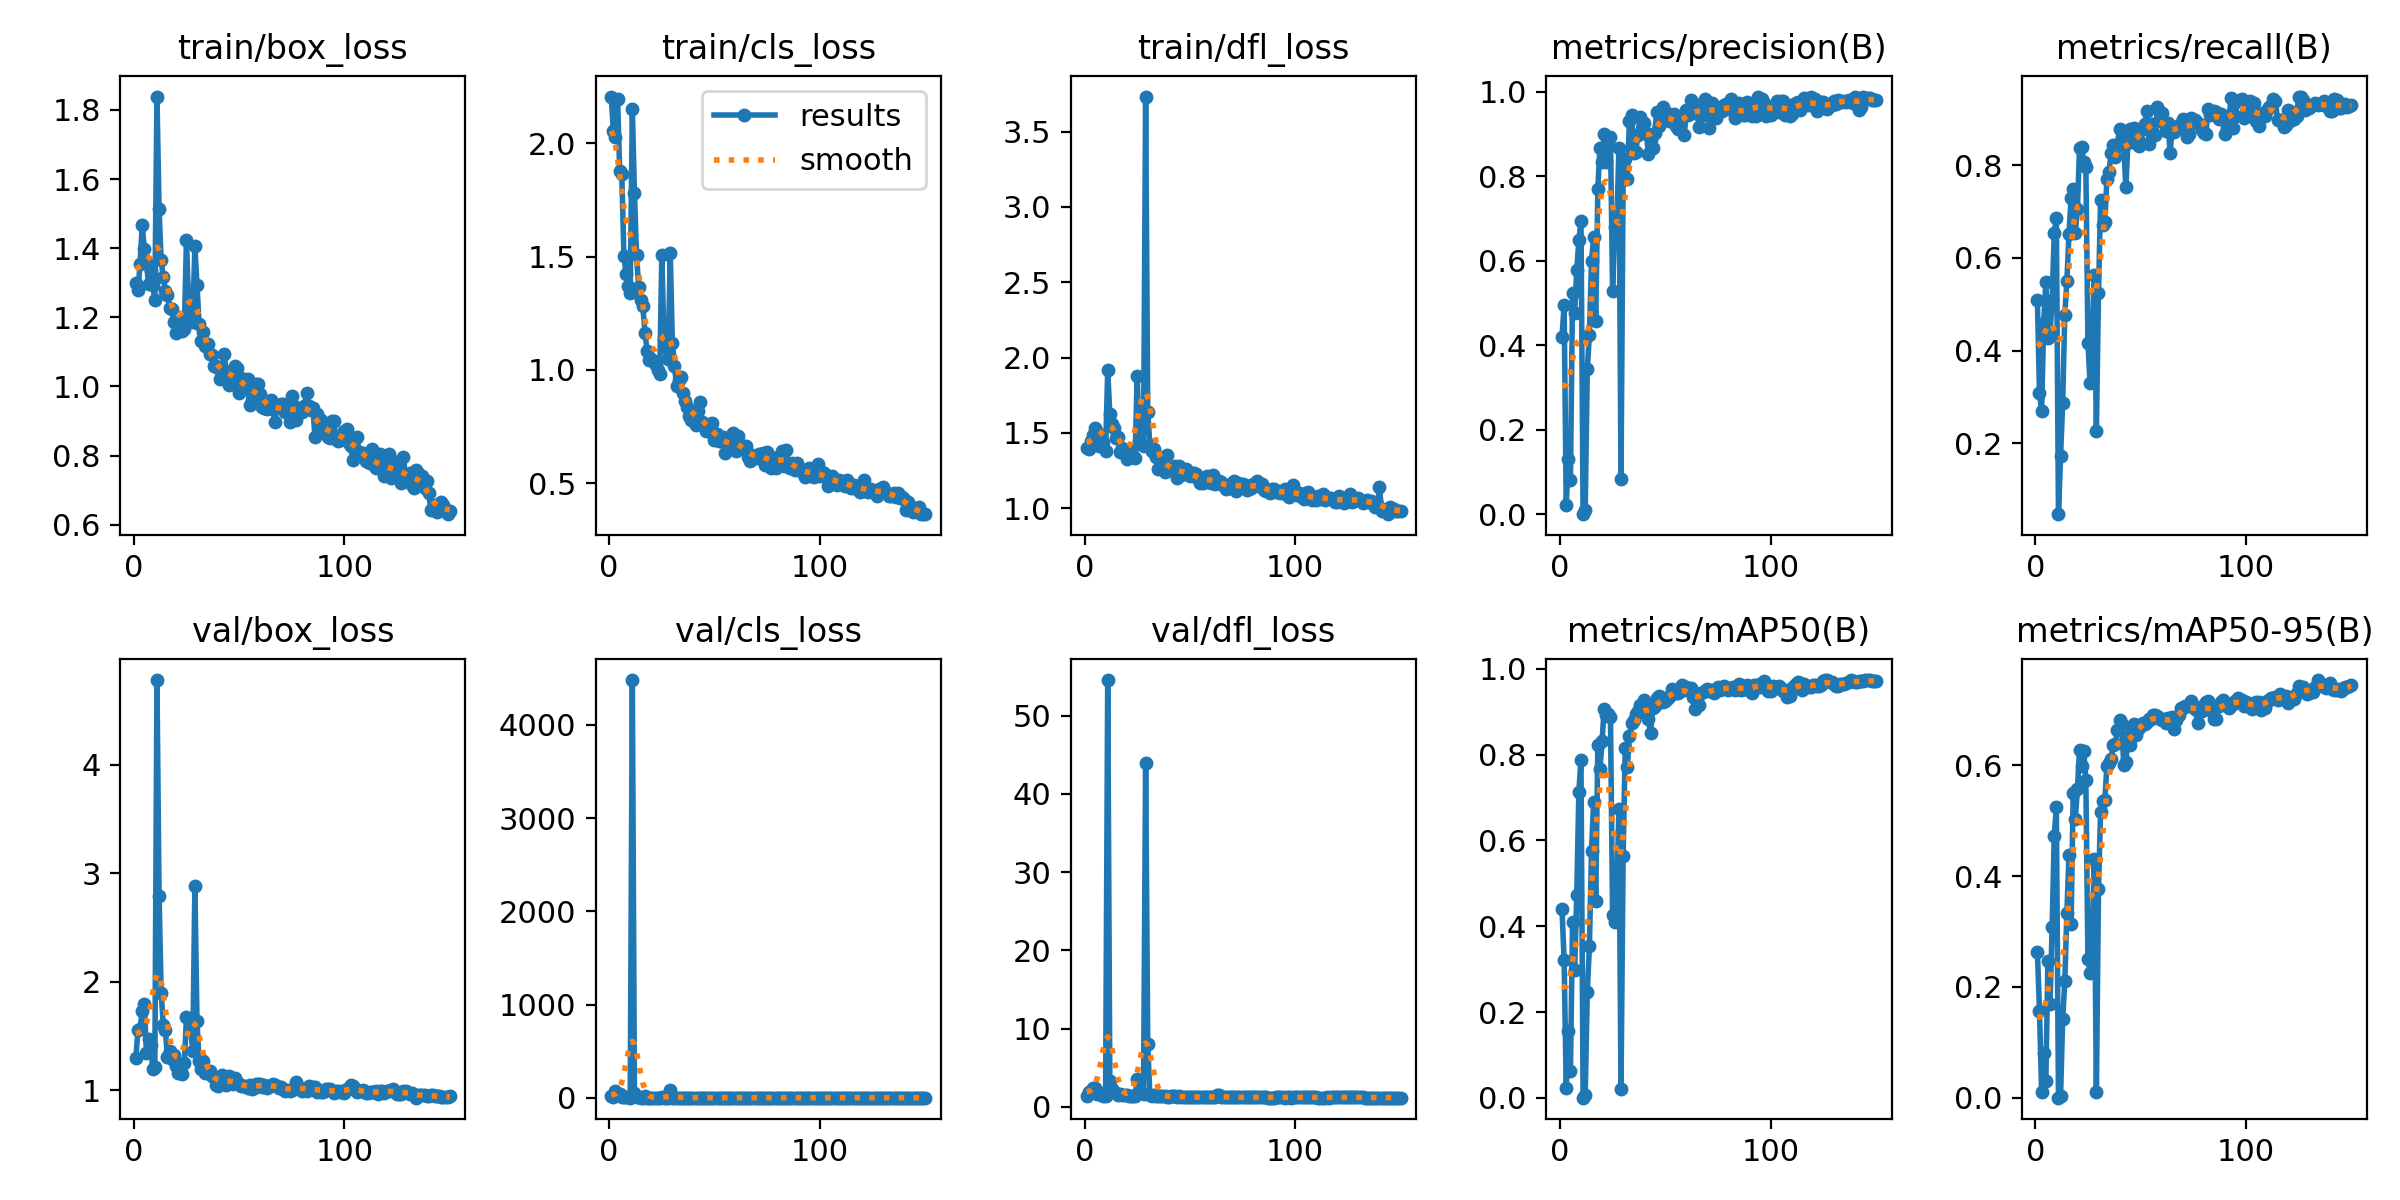

The table this chart was drawn from, first rows:
epoch, time, train/box_loss, train/cls_loss, train/dfl_loss, metrics/precision(B), metrics/recall(B), metrics/mAP50(B), metrics/mAP50-95(B), val/box_loss, val/cls_loss, val/dfl_loss, lr/pg0, lr/pg1, lr/pg2
1, 286.8, 1.298, 2.205, 1.4, 0.4196, 0.5088, 0.44, 0.2639, 1.3, 15.12, 1.401, 0.000541, 0.000541, 0.000541
2, 565, 1.28, 2.052, 1.395, 0.4951, 0.3094, 0.3201, 0.1569, 1.559, 4.148, 1.875, 0.001089, 0.001089, 0.001089
3, 830.3, 1.356, 2.025, 1.447, 0.02126, 0.2708, 0.02263, 0.01061, 1.569, 75.42, 2.042, 0.001631, 0.001631, 0.001631
4, 1109, 1.466, 2.196, 1.487, 0.131, 0.4602, 0.1558, 0.08046, 1.734, 30.61, 2.437, 0.001634, 0.001634, 0.001634
5, 1387, 1.397, 1.877, 1.534, 0.08067, 0.5478, 0.06261, 0.03069, 1.791, 36.43, 2.346, 0.001623, 0.001623, 0.001623
6, 1655, 1.361, 1.865, 1.509, 0.5241, 0.4266, 0.4097, 0.2468, 1.344, 4.378, 1.683, 0.001612, 0.001612, 0.001612
7, 1922, 1.295, 1.504, 1.415, 0.476, 0.439, 0.2978, 0.1691, 1.472, 5.666, 1.686, 0.001601, 0.001601, 0.001601
8, 2185, 1.336, 1.422, 1.431, 0.5792, 0.5084, 0.4733, 0.3081, 1.418, 2.586, 1.727, 0.00159, 0.00159, 0.00159
9, 2452, 1.293, 1.369, 1.443, 0.649, 0.6545, 0.7136, 0.4731, 1.192, 2.336, 1.385, 0.001579, 0.001579, 0.001579
10, 2715, 1.249, 1.339, 1.379, 0.6935, 0.6868, 0.7875, 0.5247, 1.218, 1.834, 1.42, 0.001568, 0.001568, 0.001568
11, 273.2, 1.839, 2.148, 1.916, 0.00068, 0.04755, 0.00032, 4e-05, 4.782, 4482, 54.55, 0.001557, 0.001557, 0.001557
12, 546.7, 1.513, 1.779, 1.626, 0.00943, 0.1723, 0.00574, 0.00246, 2.788, 50.38, 3.252, 0.001546, 0.001546, 0.001546
13, 814.8, 1.365, 1.505, 1.561, 0.3437, 0.2872, 0.2468, 0.1421, 1.898, 3.089, 2.208, 0.001535, 0.001535, 0.001535
14, 1080, 1.316, 1.367, 1.531, 0.4253, 0.4775, 0.3535, 0.21, 1.603, 2.636, 1.904, 0.001524, 0.001524, 0.001524
15, 1346, 1.278, 1.31, 1.464, 0.5986, 0.5501, 0.5753, 0.3332, 1.551, 2.18, 1.807, 0.001513, 0.001513, 0.001513
16, 1611, 1.265, 1.28, 1.476, 0.6559, 0.6524, 0.6899, 0.439, 1.306, 1.721, 1.548, 0.001502, 0.001502, 0.001502
17, 1877, 1.226, 1.165, 1.376, 0.4576, 0.7287, 0.4576, 0.3134, 1.363, 16.13, 1.573, 0.001491, 0.001491, 0.001491
18, 2142, 1.224, 1.084, 1.402, 0.7704, 0.7498, 0.8229, 0.5506, 1.284, 1.078, 1.474, 0.00148, 0.00148, 0.00148
19, 2408, 1.188, 1.045, 1.376, 0.8674, 0.6547, 0.7667, 0.5036, 1.326, 1.278, 1.54, 0.001469, 0.001469, 0.001469
20, 2673, 1.155, 1.049, 1.327, 0.8324, 0.7058, 0.8307, 0.5572, 1.228, 1.178, 1.443, 0.001458, 0.001458, 0.001458
21, 2940, 1.185, 1.038, 1.351, 0.8985, 0.8367, 0.9067, 0.6275, 1.163, 0.9291, 1.386, 0.001447, 0.001447, 0.001447
22, 3206, 1.189, 1.021, 1.39, 0.8325, 0.8391, 0.8922, 0.5983, 1.212, 1.005, 1.415, 0.001436, 0.001436, 0.001436
23, 3472, 1.16, 1.001, 1.348, 0.879, 0.8071, 0.8946, 0.6262, 1.15, 0.894, 1.347, 0.001425, 0.001425, 0.001425
24, 3745, 1.166, 0.9844, 1.335, 0.8927, 0.7956, 0.8888, 0.5726, 1.25, 0.9889, 1.433, 0.001414, 0.001414, 0.001414
25, 267.1, 1.425, 1.507, 1.88, 0.5287, 0.4174, 0.4269, 0.2499, 1.676, 2.443, 3.541, 0.001403, 0.001403, 0.001403
26, 530.5, 1.243, 1.138, 1.446, 0.6792, 0.3295, 0.4098, 0.2258, 1.66, 2.146, 1.907, 0.001392, 0.001392, 0.001392
27, 799.2, 1.2, 1.099, 1.429, 0.6806, 0.4142, 0.4729, 0.2856, 1.556, 1.835, 1.925, 0.001381, 0.001381, 0.001381
28, 1062, 1.186, 1.048, 1.411, 0.8661, 0.5623, 0.674, 0.4304, 1.361, 1.384, 1.57, 0.00137, 0.00137, 0.00137
29, 263.1, 1.407, 1.514, 3.733, 0.08327, 0.2277, 0.02117, 0.0107, 2.885, 87.36, 43.97, 0.001359, 0.001359, 0.001359
30, 528.4, 1.293, 1.12, 1.639, 0.7953, 0.5236, 0.5629, 0.3768, 1.636, 1.845, 7.988, 0.001348, 0.001348, 0.001348
31, 792.6, 1.181, 1.018, 1.422, 0.8405, 0.7256, 0.8143, 0.5155, 1.273, 1.322, 1.546, 0.001337, 0.001337, 0.001337
32, 1057, 1.13, 0.9311, 1.383, 0.7928, 0.6707, 0.7721, 0.5348, 1.193, 0.9987, 1.436, 0.001326, 0.001326, 0.001326
33, 1319, 1.156, 0.9579, 1.391, 0.9307, 0.6774, 0.8435, 0.5365, 1.266, 0.936, 1.48, 0.001315, 0.001315, 0.001315
34, 1583, 1.118, 0.9687, 1.341, 0.9434, 0.7709, 0.8742, 0.5995, 1.158, 0.8837, 1.373, 0.001304, 0.001304, 0.001304
35, 1847, 1.122, 0.8993, 1.263, 0.8545, 0.7856, 0.8805, 0.6047, 1.156, 0.8465, 1.343, 0.001293, 0.001293, 0.001293
36, 2112, 1.093, 0.863, 1.339, 0.8566, 0.8269, 0.8953, 0.6111, 1.174, 0.8074, 1.391, 0.001282, 0.001282, 0.001282
37, 2377, 1.091, 0.8348, 1.316, 0.8964, 0.8438, 0.9009, 0.6365, 1.133, 0.7986, 1.373, 0.001271, 0.001271, 0.001271
38, 2643, 1.058, 0.7993, 1.243, 0.9407, 0.8179, 0.9159, 0.639, 1.125, 0.792, 1.337, 0.00126, 0.00126, 0.00126
39, 2908, 1.061, 0.7794, 1.353, 0.9106, 0.8423, 0.9112, 0.663, 1.049, 0.7178, 1.263, 0.001249, 0.001249, 0.001249
40, 3175, 1.052, 0.7934, 1.263, 0.9255, 0.8791, 0.9275, 0.6811, 1.036, 0.666, 1.259, 0.001238, 0.001238, 0.001238
41, 3439, 1.023, 0.759, 1.256, 0.9019, 0.8591, 0.9181, 0.6737, 1.058, 0.7159, 1.339, 0.001227, 0.001227, 0.001227
42, 3704, 1.054, 0.8175, 1.251, 0.8535, 0.841, 0.8822, 0.601, 1.14, 0.8214, 1.383, 0.001216, 0.001216, 0.001216
43, 3969, 1.094, 0.8582, 1.279, 0.8866, 0.7527, 0.85, 0.6052, 1.091, 0.7878, 1.316, 0.001205, 0.001205, 0.001205
44, 4233, 1.031, 0.7687, 1.204, 0.8655, 0.8525, 0.9097, 0.6518, 1.052, 0.7222, 1.289, 0.001194, 0.001194, 0.001194
45, 4499, 1.004, 0.7604, 1.279, 0.9018, 0.8791, 0.9128, 0.636, 1.13, 0.7395, 1.377, 0.001183, 0.001183, 0.001183
46, 4764, 1.017, 0.7332, 1.218, 0.9515, 0.8509, 0.9315, 0.6615, 1.081, 0.6766, 1.276, 0.001172, 0.001172, 0.001172
47, 5029, 1.033, 0.7419, 1.24, 0.9181, 0.8792, 0.937, 0.6737, 1.056, 0.6515, 1.258, 0.001161, 0.001161, 0.001161
48, 5295, 1.06, 0.7623, 1.259, 0.9373, 0.8473, 0.9342, 0.6547, 1.111, 0.6897, 1.296, 0.00115, 0.00115, 0.00115
49, 5559, 1.053, 0.7647, 1.244, 0.9627, 0.8421, 0.9216, 0.6676, 1.079, 0.6694, 1.287, 0.001139, 0.001139, 0.001139
50, 5824, 0.9821, 0.6895, 1.215, 0.939, 0.8477, 0.9255, 0.6722, 1.055, 0.6499, 1.254, 0.001128, 0.001128, 0.001128
51, 6090, 1.025, 0.7176, 1.234, 0.9482, 0.8778, 0.9301, 0.6765, 1.037, 0.6276, 1.237, 0.001117, 0.001117, 0.001117
52, 6356, 1.009, 0.6881, 1.232, 0.9312, 0.8888, 0.9347, 0.6737, 1.036, 0.6227, 1.233, 0.001106, 0.001106, 0.001106
53, 6621, 1.003, 0.6927, 1.23, 0.9373, 0.9177, 0.954, 0.6775, 1.042, 0.6302, 1.24, 0.001095, 0.001095, 0.001095
54, 6886, 1.022, 0.703, 1.193, 0.9473, 0.8462, 0.9436, 0.6836, 1.019, 0.6419, 1.22, 0.001084, 0.001084, 0.001084
55, 7152, 0.9464, 0.6338, 1.17, 0.919, 0.8885, 0.9433, 0.6844, 1.049, 0.6429, 1.244, 0.001073, 0.001073, 0.001073
56, 7419, 0.96, 0.6727, 1.166, 0.9125, 0.8882, 0.9447, 0.6909, 1.014, 0.6425, 1.225, 0.001062, 0.001062, 0.001062
57, 7687, 1.003, 0.6607, 1.173, 0.9207, 0.8658, 0.9472, 0.6912, 1.025, 0.6366, 1.226, 0.001051, 0.001051, 0.001051
58, 7954, 1.008, 0.7076, 1.216, 0.9409, 0.9266, 0.9613, 0.6888, 1.056, 0.6015, 1.228, 0.00104, 0.00104, 0.00104
59, 8223, 1.006, 0.7229, 1.208, 0.8965, 0.9139, 0.9512, 0.683, 1.056, 0.6255, 1.237, 0.001029, 0.001029, 0.001029
60, 8490, 0.9785, 0.6413, 1.167, 0.9555, 0.9126, 0.9568, 0.6824, 1.057, 0.6025, 1.228, 0.001018, 0.001018, 0.001018
... 90 more rows
